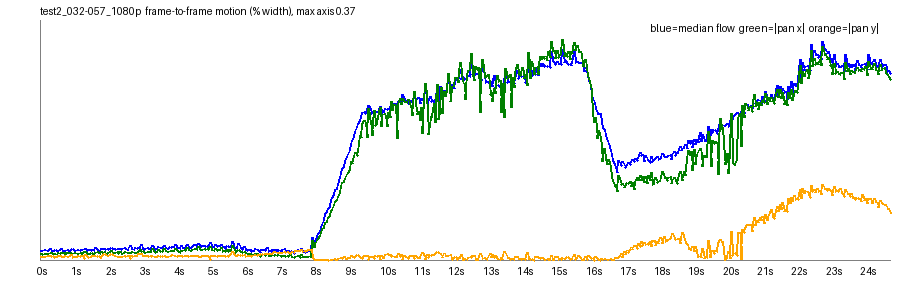

Data behind this chart, as committed beside it:
frame, t, speed_pct, top_pct, mid_pct, bot_pct, tx_pct, ty_pct, scale, rot_deg, luma, absdiff
1, 0.042, 0.014, 0.0111, 0.011, 0.0232, 0.0098, 0.0053, 1, 0.0014, 139.5, 3.19
2, 0.083, 0.0141, 0.0079, 0.012, 0.0241, 0.01, 0.006, 1, 0.0, 139.4, 3.4
3, 0.125, 0.0141, 0.0094, 0.0119, 0.0239, 0.0086, 0.0049, 1, 0.0021, 139.6, 3.3
4, 0.167, 0.0157, 0.0112, 0.0117, 0.0239, 0.0107, 0.0056, 1, 0.0034, 139.3, 3.34
5, 0.208, 0.0155, 0.0128, 0.0125, 0.0241, 0.0106, 0.0061, 1, 0.0009, 139.6, 3.42
6, 0.25, 0.0154, 0.0098, 0.0127, 0.0241, 0.0107, 0.0066, 1, 0.0004, 139.5, 3.43
7, 0.292, 0.0153, 0.0103, 0.0129, 0.0233, 0.0104, 0.0062, 1, -0.0002, 139.5, 3.39
8, 0.333, 0.0181, 0.0172, 0.0128, 0.0229, 0.0114, 0.0064, 1, -0.0014, 139.2, 3.48
9, 0.375, 0.0153, 0.0122, 0.0125, 0.0222, 0.0118, 0.0055, 1, 0.0022, 139.6, 3.13
10, 0.417, 0.0144, 0.0089, 0.0134, 0.0229, 0.0106, 0.0063, 1, -0.0007, 139.6, 3.34
11, 0.458, 0.0152, 0.0101, 0.0129, 0.0232, 0.0097, 0.0042, 1, 0.0057, 139.7, 3.39
12, 0.5, 0.0168, 0.0107, 0.0126, 0.0242, 0.0101, 0.0051, 1, 0.0044, 139.4, 3.52
13, 0.542, 0.0139, 0.0114, 0.0109, 0.0222, 0.0089, 0.005, 1, 0.0006, 139.7, 3.14
14, 0.583, 0.0145, 0.0104, 0.012, 0.0219, 0.0109, 0.0062, 1, 0.0013, 139.6, 3.34
15, 0.625, 0.0158, 0.0109, 0.0136, 0.0232, 0.0102, 0.0074, 1, -0.0026, 139.6, 3.4
16, 0.667, 0.0176, 0.0162, 0.0129, 0.024, 0.0122, 0.005, 1, 0.0036, 139.3, 3.53
17, 0.708, 0.0152, 0.013, 0.0126, 0.0219, 0.0109, 0.0054, 1, 0.002, 139.6, 3.19
18, 0.75, 0.0148, 0.0096, 0.0134, 0.024, 0.0112, 0.0058, 1, 0.001, 139.6, 3.36
19, 0.792, 0.0145, 0.0094, 0.0144, 0.0239, 0.0091, 0.0064, 1, -0.0001, 139.7, 3.4
20, 0.833, 0.0162, 0.0109, 0.0127, 0.0257, 0.0113, 0.0061, 1, 0.0034, 139.4, 3.64
21, 0.875, 0.0148, 0.0108, 0.012, 0.025, 0.011, 0.0055, 1, 0.0029, 139.7, 3.39
22, 0.917, 0.015, 0.0096, 0.0142, 0.0229, 0.011, 0.0065, 1, 0.0026, 139.6, 3.35
23, 0.958, 0.0167, 0.0108, 0.0132, 0.0234, 0.0095, 0.0092, 1, -0.002, 139.6, 3.4
24, 1.0, 0.0179, 0.0166, 0.0133, 0.0246, 0.0108, 0.0046, 1, 0.0025, 139.3, 3.52
25, 1.042, 0.0154, 0.0125, 0.013, 0.0221, 0.0113, 0.0052, 1, 0.0018, 139.6, 3.28
26, 1.083, 0.0152, 0.0096, 0.0125, 0.0238, 0.0109, 0.0059, 1, 0.0015, 139.6, 3.41
27, 1.125, 0.0158, 0.0107, 0.0139, 0.0231, 0.0097, 0.0048, 1, 0.0032, 139.7, 3.44
28, 1.167, 0.0161, 0.011, 0.0134, 0.0255, 0.0102, 0.0067, 1, 0.0023, 139.3, 3.57
29, 1.208, 0.0152, 0.012, 0.0117, 0.0228, 0.0109, 0.006, 1, 0.0029, 139.6, 3.35
30, 1.25, 0.0166, 0.0122, 0.013, 0.024, 0.0108, 0.0071, 1, 0.001, 139.5, 3.35
31, 1.292, 0.0168, 0.0108, 0.0138, 0.0247, 0.0105, 0.0074, 1, -0.0004, 139.5, 3.45
32, 1.333, 0.0183, 0.0164, 0.0136, 0.0237, 0.0131, 0.0028, 1, 0.006, 139.2, 3.63
33, 1.375, 0.0175, 0.0152, 0.0131, 0.0241, 0.013, 0.0079, 1, 0.0019, 139.5, 3.38
34, 1.417, 0.0143, 0.0091, 0.0139, 0.0236, 0.0098, 0.005, 1, 0.0024, 139.4, 3.32
35, 1.458, 0.0167, 0.0106, 0.0138, 0.0252, 0.0098, 0.0043, 1, 0.0044, 139.5, 3.59
36, 1.5, 0.0166, 0.0124, 0.0131, 0.0272, 0.0104, 0.006, 1, 0.0023, 139.2, 3.62
37, 1.542, 0.015, 0.0126, 0.0109, 0.0224, 0.011, 0.0051, 1, 0.0032, 139.5, 3.26
38, 1.583, 0.0155, 0.0111, 0.0119, 0.0246, 0.0108, 0.0068, 1, 0.0016, 139.4, 3.43
39, 1.625, 0.0152, 0.0098, 0.0127, 0.0243, 0.0094, 0.0077, 1, -0.0034, 139.4, 3.55
40, 1.667, 0.0186, 0.0163, 0.0135, 0.0244, 0.0113, 0.0063, 1, -0.0023, 139.1, 3.59
41, 1.708, 0.0169, 0.0138, 0.0136, 0.023, 0.0135, 0.0058, 1, 0.0043, 139.4, 3.43
42, 1.75, 0.015, 0.0099, 0.0131, 0.0235, 0.0109, 0.0074, 1, -0.0008, 139.4, 3.35
43, 1.792, 0.015, 0.0097, 0.0116, 0.0245, 0.0095, 0.0042, 1, 0.0053, 139.5, 3.49
44, 1.833, 0.0177, 0.014, 0.0145, 0.0247, 0.0124, 0.0032, 1, 0.0086, 139.2, 3.73
45, 1.875, 0.0179, 0.0132, 0.0145, 0.0251, 0.0122, 0.0062, 1, 0.0035, 139.5, 3.77
46, 1.917, 0.0178, 0.0164, 0.0114, 0.0249, 0.0127, 0.0096, 1, 0.0005, 139.3, 3.49
47, 1.958, 0.0166, 0.0116, 0.0141, 0.0248, 0.0097, 0.0086, 1, -0.0047, 139.3, 3.44
48, 2.0, 0.0184, 0.0157, 0.0151, 0.0232, 0.0106, 0.0065, 1, -0.0024, 138.9, 3.58
49, 2.042, 0.0156, 0.012, 0.0141, 0.0238, 0.0109, 0.0066, 1, 0.0014, 139.2, 3.4
50, 2.083, 0.0175, 0.0137, 0.0156, 0.0253, 0.013, 0.0084, 1, -0.0005, 139.1, 3.61
51, 2.125, 0.0196, 0.0176, 0.0137, 0.0258, 0.0148, 0.0103, 1, 0.0034, 139, 3.69
52, 2.167, 0.0171, 0.0127, 0.014, 0.0251, 0.0104, 0.0079, 1, 0.0006, 138.7, 3.63
53, 2.208, 0.0178, 0.0137, 0.0148, 0.0255, 0.0121, 0.0063, 1, 0.0038, 139.0, 3.77
54, 2.25, 0.0159, 0.0106, 0.0148, 0.0254, 0.011, 0.0071, 1, 0.001, 138.9, 3.7
55, 2.292, 0.0173, 0.0118, 0.0154, 0.0238, 0.0129, 0.006, 1, 0.0014, 138.9, 3.62
56, 2.333, 0.0183, 0.0158, 0.0153, 0.0243, 0.0108, 0.0049, 1, -0.0023, 138.5, 3.74
57, 2.375, 0.018, 0.0145, 0.0153, 0.0233, 0.013, 0.0053, 1, 0.0026, 138.9, 3.57
58, 2.417, 0.0167, 0.0114, 0.0152, 0.0251, 0.0106, 0.0061, 1, -0.0002, 138.8, 3.55
59, 2.458, 0.0181, 0.0133, 0.0159, 0.026, 0.0095, 0.0048, 1, 0.0007, 138.9, 3.77
60, 2.5, 0.0187, 0.0139, 0.0139, 0.0262, 0.0115, 0.0066, 1, 0.0026, 138.6, 3.8
... 536 more rows
